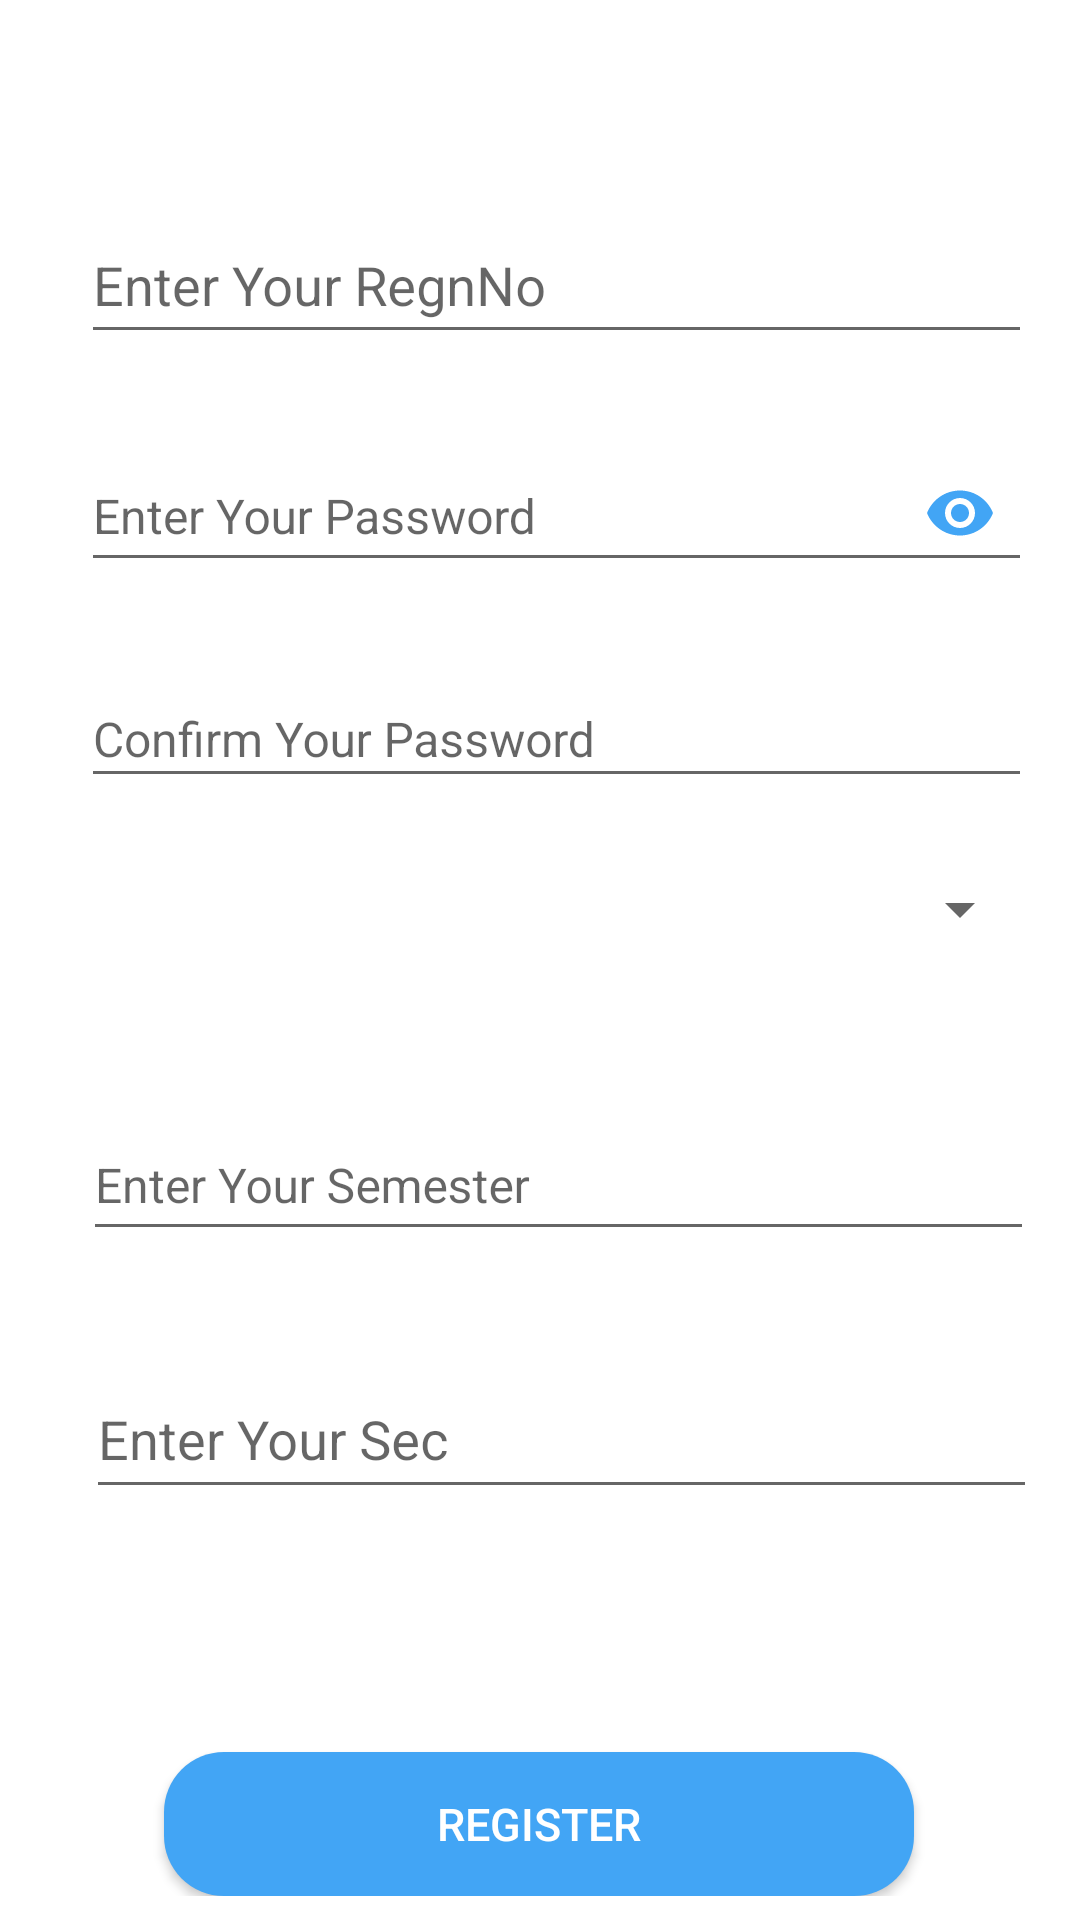

Layout XML and referenced resources for this Android screen:
<!-- AndroidManifest.xml: application theme AppTheme -->
<!-- res/layout/student_registration.xml -->
<?xml version="1.0" encoding="utf-8"?>
<android.support.constraint.ConstraintLayout xmlns:android="http://schemas.android.com/apk/res/android"
    xmlns:app="http://schemas.android.com/apk/res-auto"
    xmlns:tools="http://schemas.android.com/tools"
    android:layout_width="match_parent"
    android:layout_height="match_parent"
    tools:context="com.example.user.attendance_tracker.StudentRegistration"
    android:background="@color/white"
    >

    <ScrollView
        android:layout_width="match_parent"
        android:layout_height="match_parent"

        app:layout_constraintBottom_toBottomOf="parent"
        app:layout_constraintEnd_toEndOf="parent"
        app:layout_constraintHorizontal_bias="0.0"
        app:layout_constraintStart_toStartOf="parent"
        app:layout_constraintTop_toTopOf="parent"
        app:layout_constraintVertical_bias="0.0">

        <android.support.constraint.ConstraintLayout
            android:layout_width="wrap_content"
            android:layout_height="wrap_content"

            android:orientation="vertical"

            app:layout_constraintBottom_toBottomOf="parent"
            app:layout_constraintEnd_toEndOf="parent"
            app:layout_constraintHorizontal_bias="1.0"
            app:layout_constraintStart_toStartOf="parent"
            app:layout_constraintTop_toTopOf="parent"
            app:layout_constraintVertical_bias="0.0">


            <android.support.design.widget.TextInputLayout
                android:id="@+id/inLayRegnNo"
                android:layout_width="317dp"
                android:layout_height="61dp"
                android:layout_marginEnd="47dp"
                android:layout_marginStart="47dp"
                android:layout_marginTop="57dp"
                app:hintAnimationEnabled="true"
                app:hintTextAppearance="@style/HintText"
                app:layout_constraintEnd_toEndOf="parent"
                app:layout_constraintHorizontal_bias="0.392"
                app:layout_constraintStart_toStartOf="parent"
                app:layout_constraintTop_toTopOf="parent">

                <android.support.design.widget.TextInputEditText
                    android:id="@+id/editRegnNo"
                    android:layout_width="match_parent"
                    android:layout_height="match_parent"
                    android:hint="Enter Your RegnNo"


                    android:inputType="number"

                    />
            </android.support.design.widget.TextInputLayout>


            <android.support.design.widget.TextInputLayout
                android:id="@+id/inLayPass"
                android:layout_width="317dp"
                android:layout_height="60dp"
                android:layout_marginEnd="42dp"
                android:layout_marginStart="47dp"
                android:layout_marginTop="16dp"
                app:hintTextAppearance="@style/HintText"
                app:layout_constraintEnd_toEndOf="parent"
                app:layout_constraintHorizontal_bias="0.434"
                app:layout_constraintStart_toStartOf="parent"
                app:layout_constraintTop_toBottomOf="@+id/inLayRegnNo"
                app:passwordToggleEnabled="true"
                app:passwordToggleTint="#42A5F5">

                <android.support.design.widget.TextInputEditText
                    android:id="@+id/editPass"
                    android:layout_width="match_parent"
                    android:layout_height="match_parent"
                    android:hint="Enter Your Password"

                    android:inputType="textPassword"

                    android:textSize="16dp" />
            </android.support.design.widget.TextInputLayout>


            <android.support.design.widget.TextInputLayout
                android:id="@+id/inLayPassre"
                android:layout_width="317dp"
                android:layout_height="55dp"
                android:layout_marginEnd="39dp"
                android:layout_marginStart="50dp"
                android:layout_marginTop="17dp"
                app:hintTextAppearance="@style/HintText"
                app:layout_constraintEnd_toEndOf="parent"
                app:layout_constraintStart_toStartOf="parent"
                app:layout_constraintTop_toBottomOf="@+id/inLayPass">

                <android.support.design.widget.TextInputEditText
                    android:id="@+id/editPassre"
                    android:layout_width="match_parent"
                    android:layout_height="match_parent"
                    android:hint="Confirm Your Password"
                    android:inputType="textPassword"


                    android:textSize="16dp" />
            </android.support.design.widget.TextInputLayout>


            <Spinner
                android:id="@+id/spinnerBranch"
                android:layout_width="317dp"
                android:layout_height="60dp"
                android:layout_marginBottom="24dp"
                android:layout_marginEnd="16dp"
                android:layout_marginStart="27dp"
                android:layout_marginTop="7dp"
                app:layout_constraintBottom_toTopOf="@+id/inLaySem"
                app:layout_constraintEnd_toEndOf="parent"
                app:layout_constraintStart_toStartOf="parent"
                app:layout_constraintTop_toBottomOf="@+id/inLayPassre" />


            <android.support.design.widget.TextInputLayout
                android:id="@+id/inLaySem"
                android:layout_width="317dp"
                android:layout_height="60dp"
                android:layout_marginEnd="41dp"
                android:layout_marginStart="53dp"
                android:layout_marginTop="24dp"
                app:hintTextAppearance="@style/HintText"
                app:layout_constraintEnd_toEndOf="parent"
                app:layout_constraintStart_toStartOf="parent"
                app:layout_constraintTop_toBottomOf="@+id/spinnerBranch">

                <android.support.design.widget.TextInputEditText
                    android:id="@+id/editSem"
                    android:layout_width="match_parent"
                    android:layout_height="match_parent"
                    android:hint="Enter Your Semester"


                    android:inputType="number"
                    android:textSize="16dp" />

            </android.support.design.widget.TextInputLayout>


            <android.support.design.widget.TextInputLayout
                android:id="@+id/inLaySec"
                android:layout_width="317dp"
                android:layout_height="62dp"
                android:layout_marginBottom="81dp"
                android:layout_marginEnd="39dp"
                android:layout_marginStart="53dp"
                android:layout_marginTop="24dp"
                app:hintTextAppearance="@style/HintText"
                app:layout_constraintBottom_toTopOf="@+id/registerbtn"
                app:layout_constraintEnd_toEndOf="parent"
                app:layout_constraintStart_toStartOf="parent"
                app:layout_constraintTop_toBottomOf="@+id/inLaySem">

                <android.support.design.widget.TextInputEditText
                    android:id="@+id/editSec"
                    android:layout_width="match_parent"
                    android:layout_height="match_parent"

                    android:hint="Enter Your Sec"
                    android:inputType="number"

                    />
            </android.support.design.widget.TextInputLayout>


            <Button
                android:id="@+id/registerbtn"
                android:layout_width="250dp"
                android:layout_height="wrap_content"
                android:layout_marginEnd="81dp"
                android:layout_marginStart="80dp"
                android:layout_marginTop="81dp"
                android:background="@drawable/button_background"
                android:elevation="4dp"
                android:text="Register"
                android:textColor="@color/white"
                android:textSize="15dp"
                app:layout_constraintEnd_toEndOf="parent"
                app:layout_constraintStart_toStartOf="parent"
                app:layout_constraintTop_toBottomOf="@+id/inLaySec" />




        </android.support.constraint.ConstraintLayout>
    </ScrollView>
</android.support.constraint.ConstraintLayout>
<!-- resources referenced by this layout -->
<resources>
  <color name="white">#FFF</color>
  <!-- drawable button_background (drawable) -->
  <?xml version="1.0" encoding="utf-8"?>
  <shape xmlns:android="http://schemas.android.com/apk/res/android"
      android:shape="rectangle">
  
      <gradient
         android:startColor="#42A5F5"
          android:endColor="#42A5F5"/>
  
      <corners
  
          android:radius="20dp"
          />
  
  </shape>
  <style name="HintText" parent="TextAppearance.Design.Hint">
          <item name="android:textSize">15sp</item>
          <item name="android:textColor">@color/backgroundBlue</item>
      </style>
  <style name="AppTheme" parent="Theme.AppCompat.Light.NoActionBar">
          
      </style>
  <color name="backgroundBlue">#42A5F5</color>
</resources>
